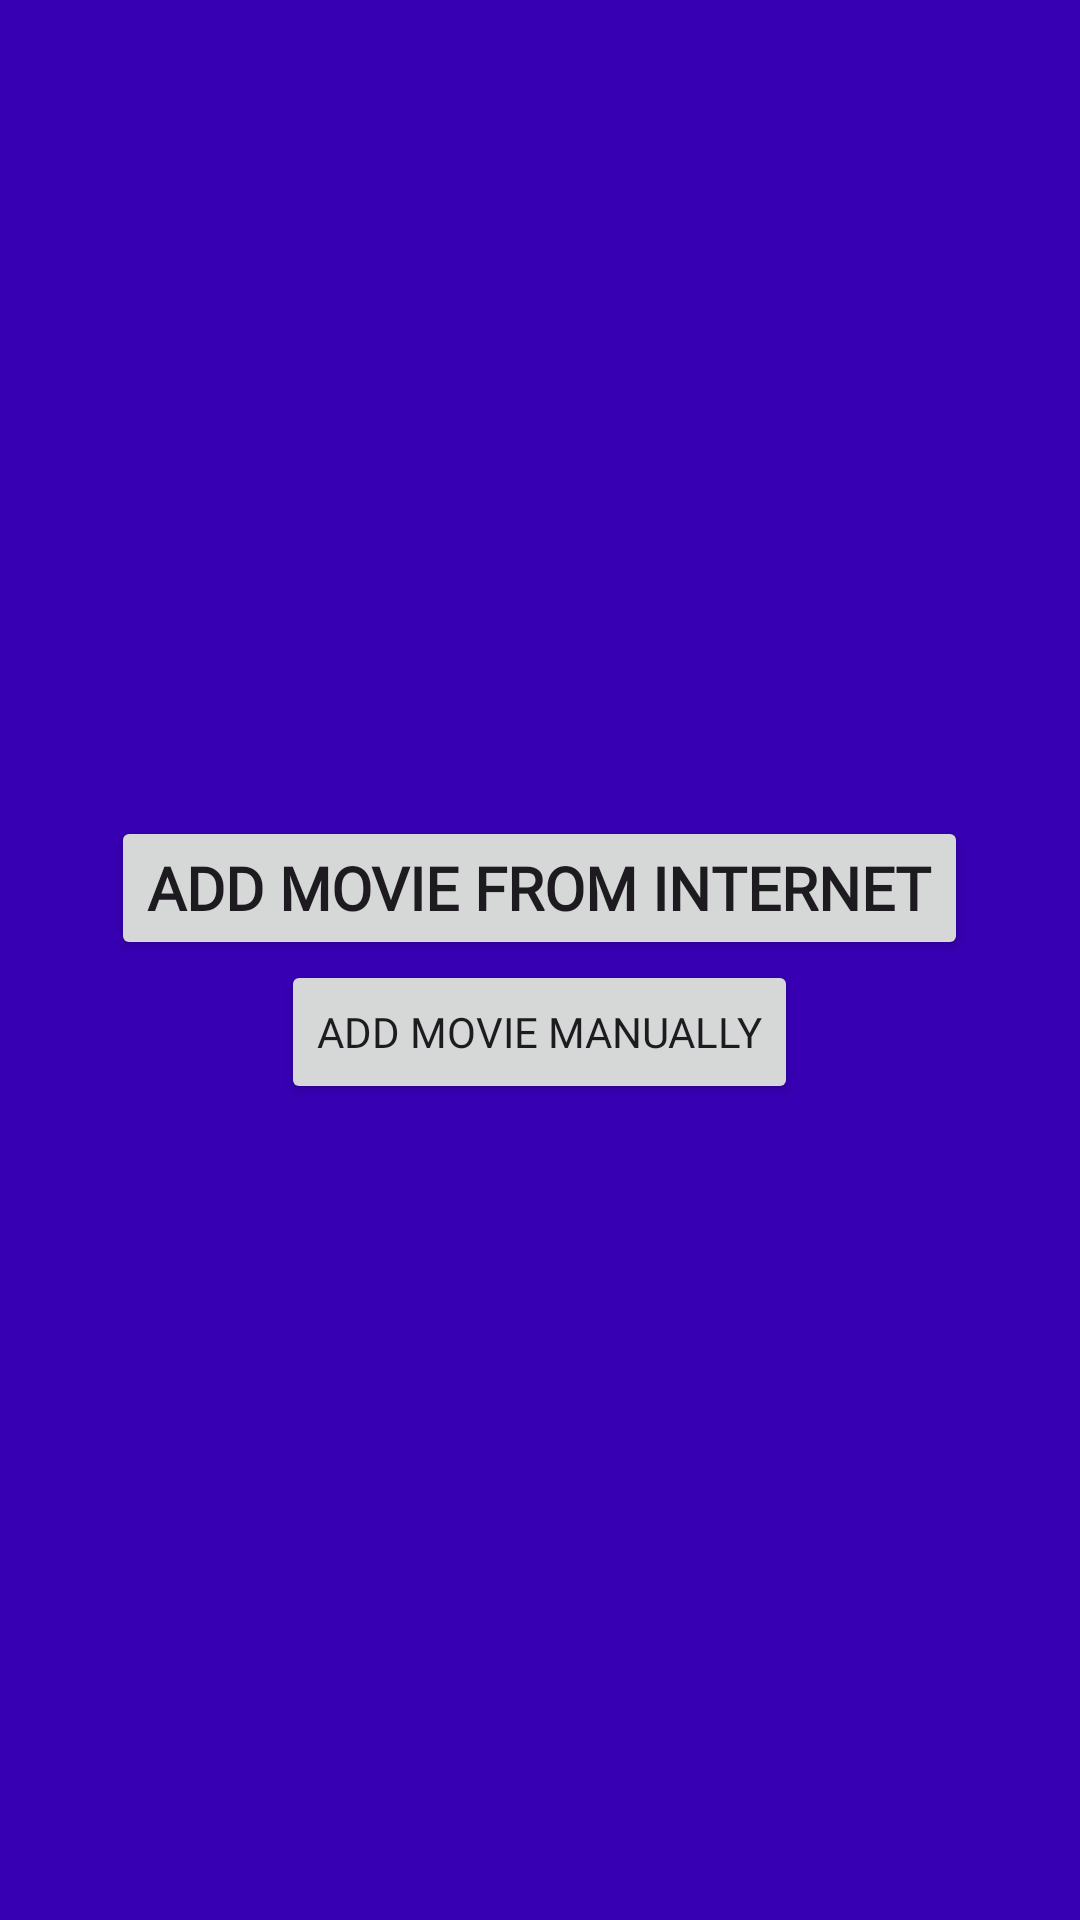

Reconstruct the res/layout file that produces this screen, plus the resources it refers to.
<!-- AndroidManifest.xml: application theme Theme.BongaChat -->
<!-- res/layout/add_dialog.xml -->
<?xml version="1.0" encoding="utf-8"?>
<LinearLayout
    xmlns:android="http://schemas.android.com/apk/res/android"
    android:layout_width="wrap_content"
    android:layout_height="wrap_content"
    android:orientation="vertical"
    android:background="@color/colorPrimaryDark"
    android:gravity="center">

    <Button
        android:textSize="20dp"
        android:fontFamily="@font/dancingspirit"
        android:textStyle="bold"
        android:id="@+id/add_from_web_button"
    android:layout_width="wrap_content"
    android:layout_height="wrap_content"
    android:text="ADD MOVIE FROM INTERNET"/>

    <Button
        android:fontFamily="@font/dancingspirit"

        android:id="@+id/add_mannualy_button"
        android:layout_width="wrap_content"
        android:layout_height="wrap_content"
        android:text="ADD MOVIE MANUALLY"/>



</LinearLayout>
<!-- resources referenced by this layout -->
<resources>
  <style name="Theme.BongaChat" parent="Base.Theme.BongaChat" />
  <style name="Base.Theme.BongaChat" parent="Theme.Material3.DayNight.NoActionBar">
          
          
      </style>
  <!-- not gathered from this repository: default colours our renderer supplied (Android Studio template values) -->
  <color name="colorPrimaryDark">#FF3700B3</color>
</resources>
